4-way image classification set "DeepLearning_data_2type_auto" from GitHub (poudelef/End-To-End-Pipeline-); label vocabulary: CSA, hypopnea, MSA, OSA.

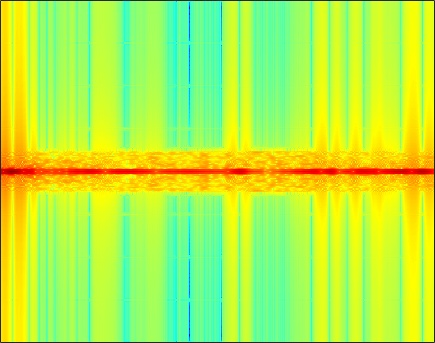
Label: MSA

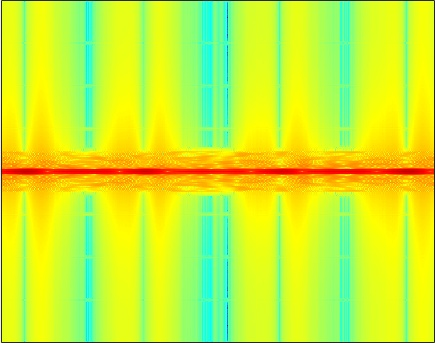
Label: CSA

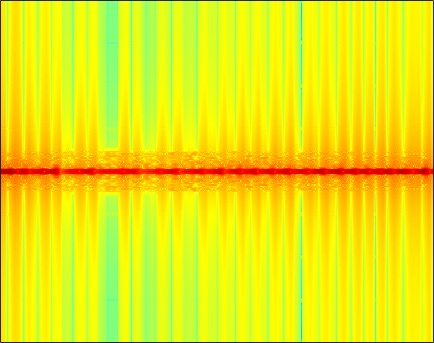
Label: OSA

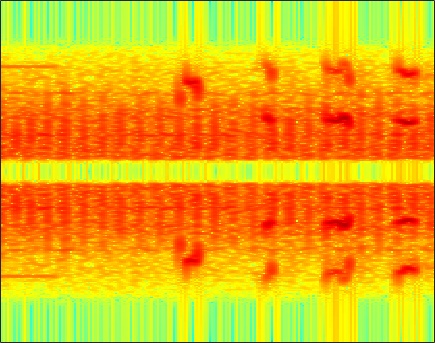
Label: hypopnea

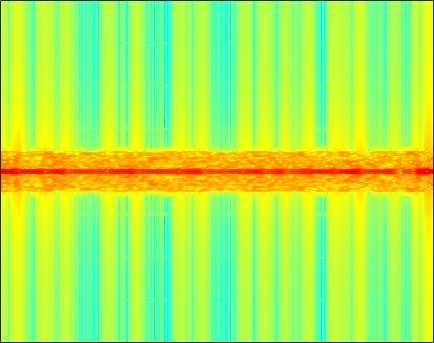
Label: OSA

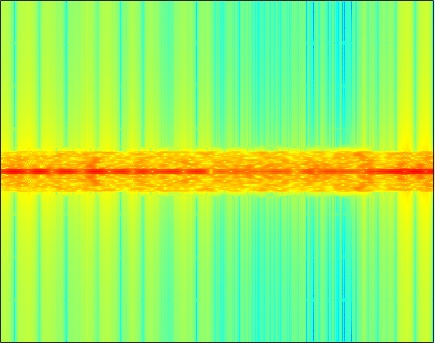
Label: CSA
